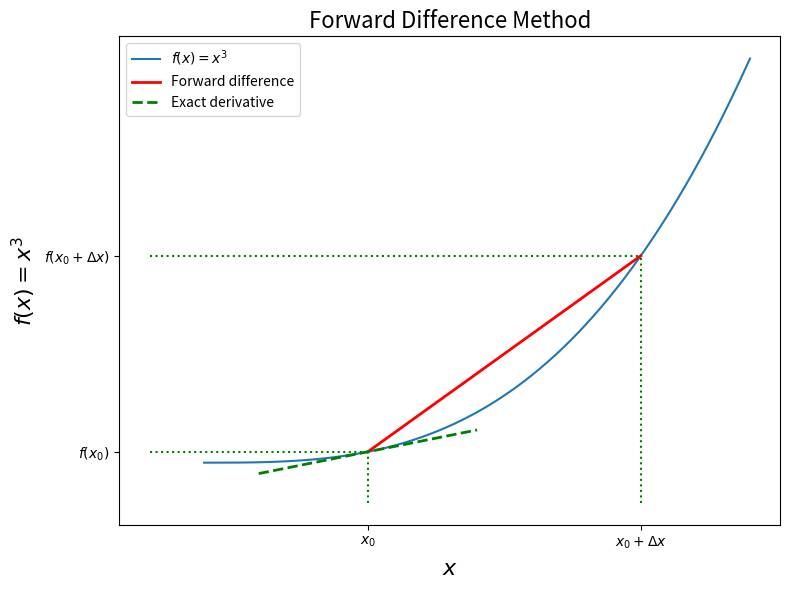

This chart was generated by the following Python code:
import numpy as np
import matplotlib.pyplot as plt


def forward_difference(f, x, h=1e-5):
    """
    Approximate the derivative of f at x using the forward difference method.

    Parameters:
        f (callable): Function to differentiate.
        x (float): Point at which to approximate the derivative.
        h (float): Step size.

    Returns:
        float: Approximate derivative.
    """
    return (f(x + h) - f(x)) / h


if __name__ == "__main__":
    # Define the function and its exact derivative
    def f(x):
        return x ** 3

    def df(x):
        return 3 * x ** 2

    # Domain and evaluation point
    x_vals = np.linspace(0, 1, 1000)
    x0 = 0.3
    x1 = x0 + 0.5  # forward point

    # Plot the function
    plt.figure(figsize=(8, 6))
    plt.plot(x_vals, f(x_vals), label="$f(x) = x^3$")

    # Plot the forward difference secant line
    plt.plot([x0, x1], [f(x0), f(x1)], "r", linewidth=2, label="Forward difference")

    # Plot the exact derivative tangent line
    h = 0.2
    plt.plot(
        [x0 - h, x0 + h],
        [f(x0) - h * df(x0), f(x0) + h * df(x0)],
        "g--",
        linewidth=2,
        label="Exact derivative",
    )

    # Add axes labels and ticks
    plt.xticks((x0, x1), labels=("$x_0$", "$x_0 + \\Delta x$"))
    plt.plot([x0, x0], [-0.1, f(x0)], "g:")
    plt.plot([x1, x1], [-0.1, f(x1)], "g:")

    plt.yticks((f(x0), f(x1)), labels=("$f(x_0)$", "$f(x_0 + \\Delta x)$"))
    plt.plot([-0.1, x0], [f(x0), f(x0)], "g:")
    plt.plot([-0.1, x1], [f(x1), f(x1)], "g:")

    plt.title("Forward Difference Method", fontsize=16)
    plt.xlabel("$x$", fontsize=16)
    plt.ylabel("$f(x) = x^3$", fontsize=16)
    plt.legend(loc=2)
    plt.tight_layout()
    plt.show()
